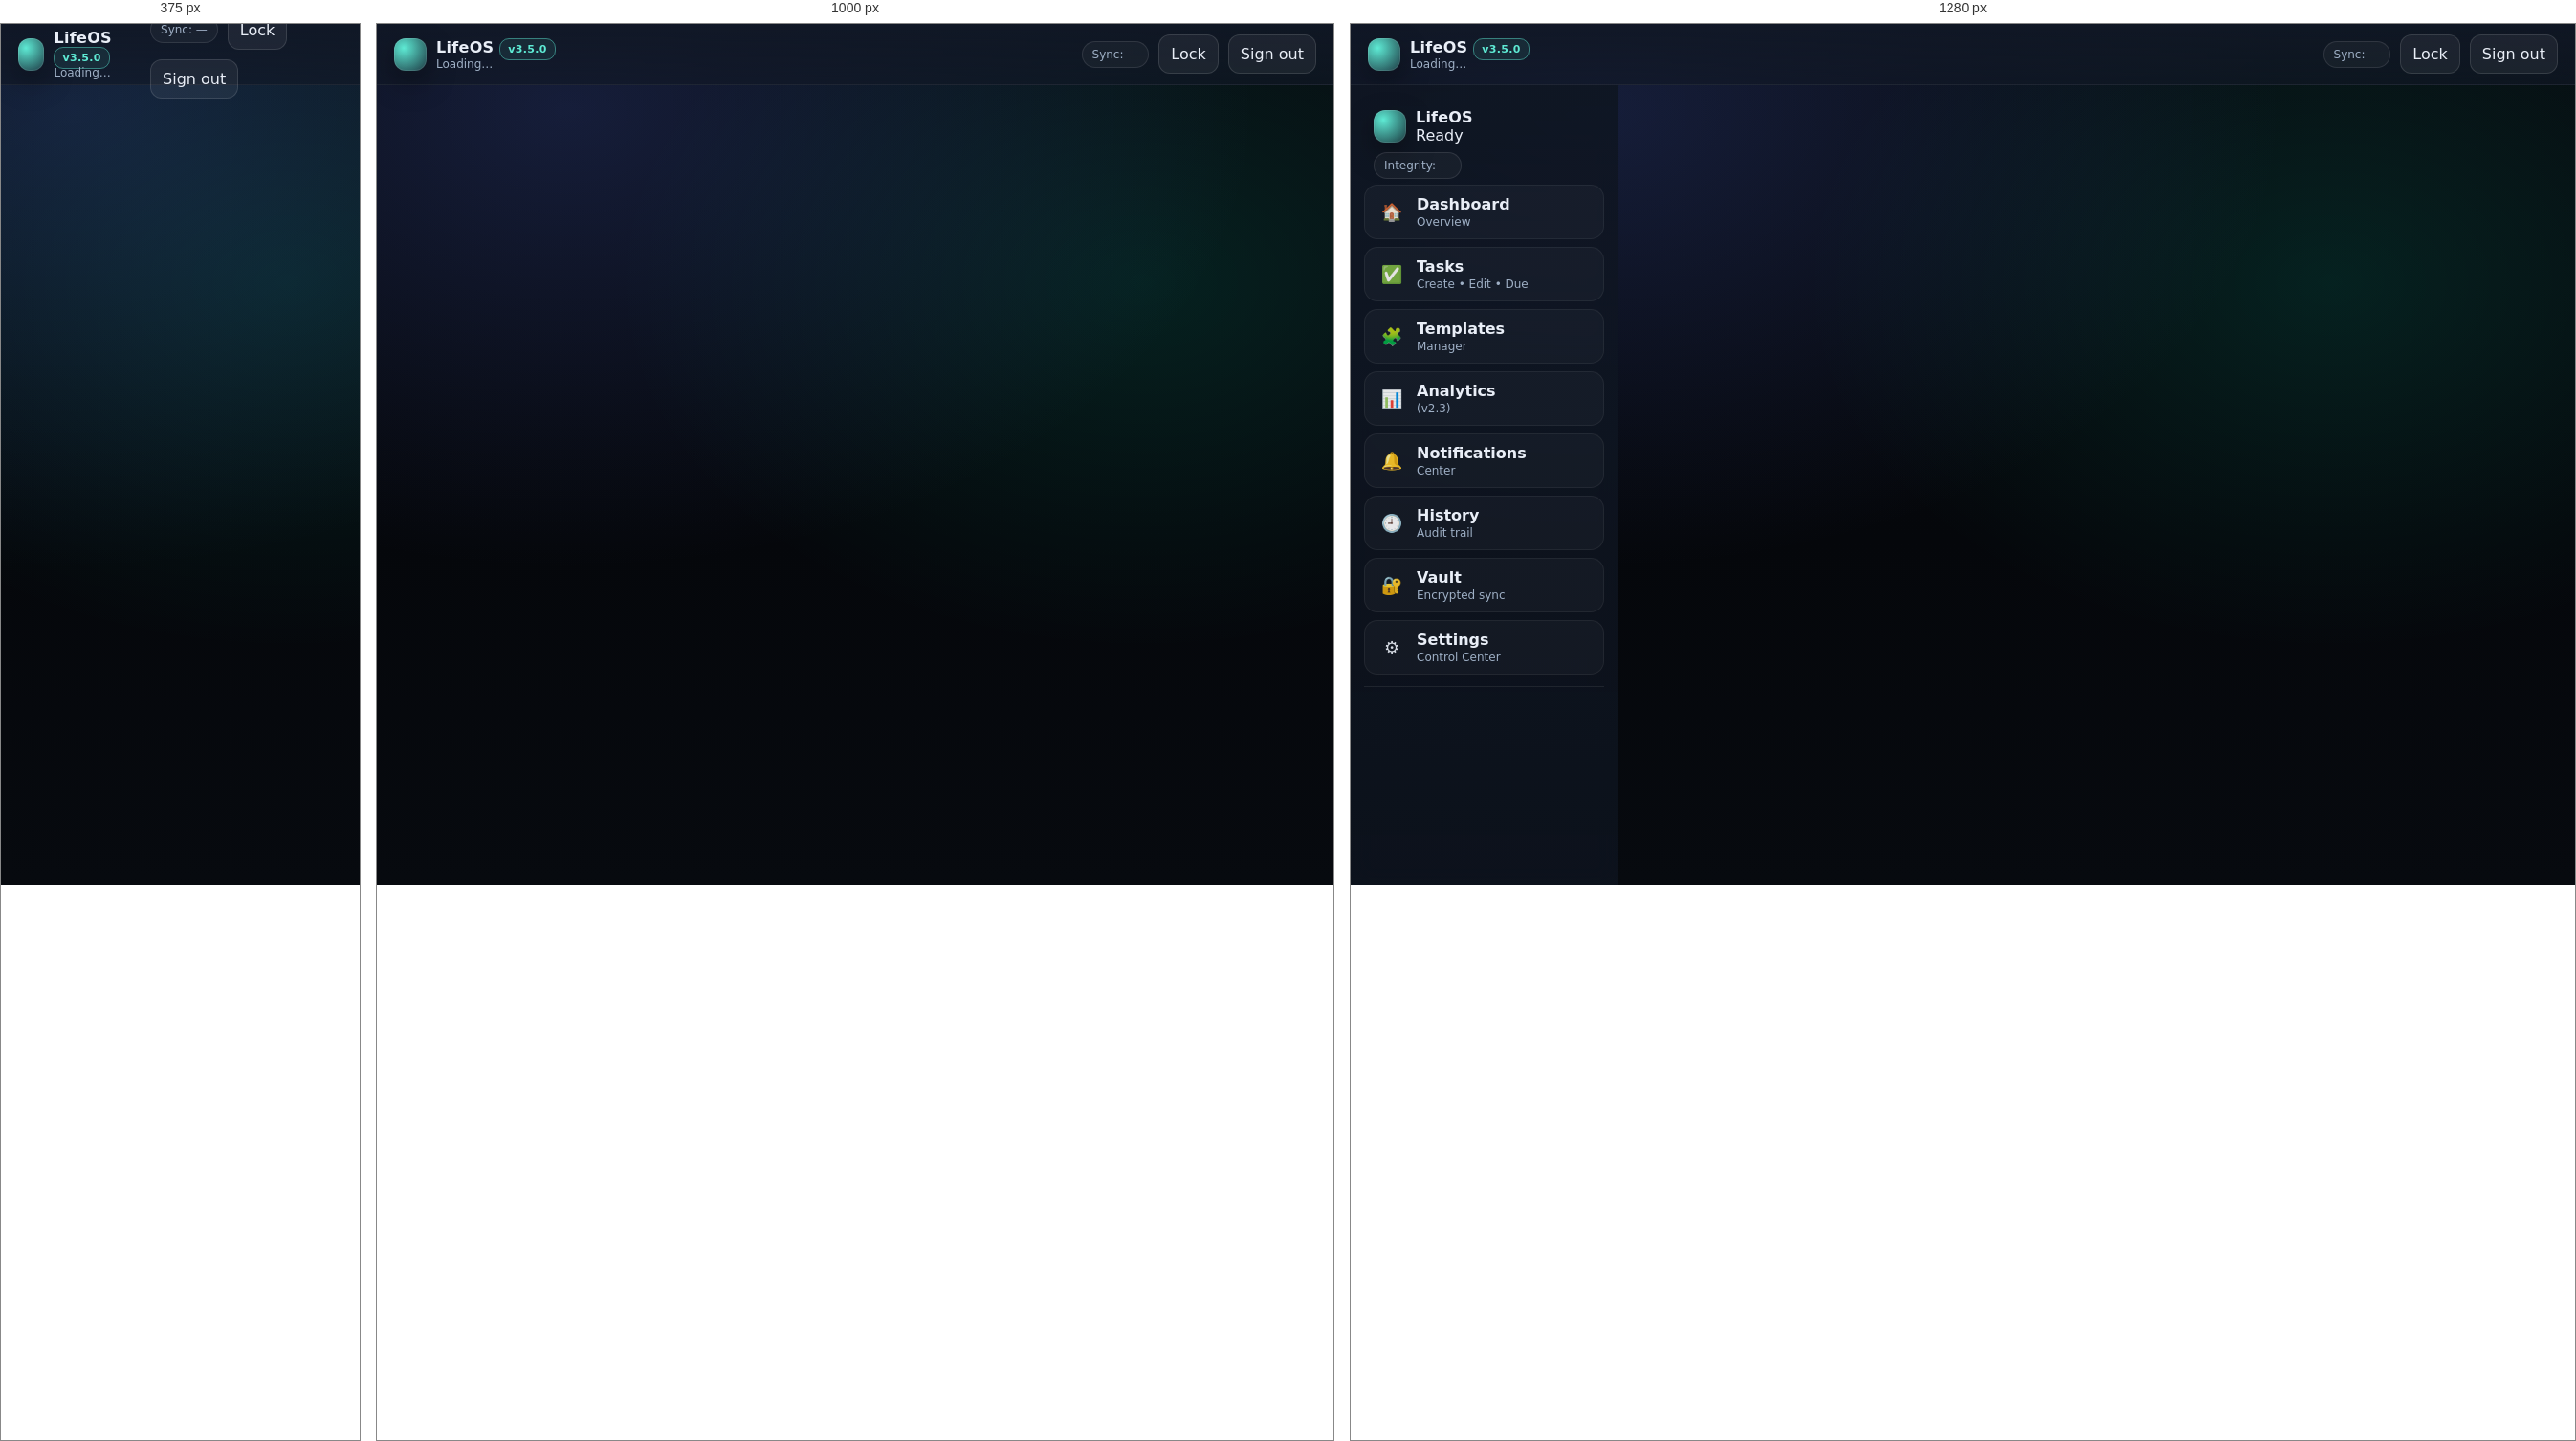
Rendered at 375 px, 1000 px and 1280 px, left to right.

<!-- file: index.html -->
<!doctype html>
<html lang="uz">
<head>
  <meta charset="utf-8" />
  <meta name="viewport" content="width=device-width, initial-scale=1" />
  <meta name="theme-color" content="#0b0f14" />
  <title>LifeOS v3.5.0</title>
  <link rel="manifest" href="./manifest.json" />
  <link rel="stylesheet" href="./styles/app.css" />
</head>
<body class="wallpaper">
  <div class="topbar">
    <div class="brand">
      <div class="logo"></div>
      <div>
        <div class="title">LifeOS <span class="badge" id="verBadge">v3.5.0</span></div>
        <div class="sub" id="statusLine">Loading…</div>
      </div>
    </div>
    <div class="row">
      <span class="pill" id="syncPill">Sync: —</span>
      <button class="btn" id="btnLock" title="Lock">Lock</button>
      <button class="btn" id="btnSignOut" title="Sign out">Sign out</button>
    </div>
  </div>

  <div class="shell">
    <aside class="sidebar">
      <div class="sidehead">
        <div class="sidebrand">
          <div class="logo"></div>
          <div class="sidebrandText">
            <div class="title">LifeOS</div>
            <div class="sub" id="sideStatus">Ready</div>
          </div>
        </div>
        <div class="sidebadges">
          <span class="pill" id="integrityPill">Integrity: —</span>
          <span class="pill" id="restrictedPill" style="display:none">RESTRICTED</span>
        </div>
      </div>
      <div class="nav">
        <button class="navbtn" data-route="home"><span class="navicon">🏠</span><span class="navtext">Dashboard</span><span class="navmeta">Overview</span></button>
        <button class="navbtn" data-route="tasks"><span class="navicon">✅</span><span class="navtext">Tasks</span><span class="navmeta">Create • Edit • Due</span></button>
        <button class="navbtn" data-route="templates"><span class="navicon">🧩</span><span class="navtext">Templates</span><span class="navmeta">Manager</span></button>
        <button class="navbtn" data-route="analytics"><span class="navicon">📊</span><span class="navtext">Analytics</span><span class="navmeta">(v2.3)</span></button>
        <button class="navbtn" data-route="notifications"><span class="navicon">🔔</span><span class="navtext">Notifications</span><span class="navmeta">Center</span></button>
        <button class="navbtn" data-route="timeline"><span class="navicon">🕘</span><span class="navtext">History</span><span class="navmeta">Audit trail</span></button>
        <button class="navbtn" data-route="vault"><span class="navicon">🔐</span><span class="navtext">Vault</span><span class="navmeta">Encrypted sync</span></button>
        <button class="navbtn" data-route="settings"><span class="navicon">⚙️</span><span class="navtext">Settings</span><span class="navmeta">Control Center</span></button>
      </div>
      <hr />
      <div class="small">
        <div class="mono" id="buildLine"></div>
      </div>
    </aside>

    <main class="main" id="view"></main>
  </div>

  <div class="toast" id="toast"></div>

  <div class="modalback hidden" id="authModal">
    <div class="modal">
      <h2 id="authTitle">Login</h2>
      <div class="hint" id="authHint">
        Bu v2.1: bir nechta qurilmada ishlaydi. Serverga <b>faqat shifrlangan</b> ma'lumot saqlanadi.
      </div>
      <hr />
      <div class="grid">
        <div>
          <div class="small">Email</div>
          <input class="input" id="authEmail" placeholder="[email-redacted]" />
        </div>
        <div>
          <div class="small">Password (account)</div>
          <input class="input" id="authPass" type="password" placeholder="Account password" />
          <div class="small" style="margin-top:6px">Bu parol — Supabase account uchun. Vault key alohida.</div>
        </div>
        <div class="row">
          <button class="btn primary" id="btnLogin">Login</button>
          <button class="btn" id="btnSignup">Sign up</button>
        </div>
      </div>
      <hr />
      <div class="grid">
        <div>
          <div class="small">Vault Passphrase (Encrypt/Decrypt)</div>
          <input class="input" id="vaultPass" type="password" placeholder="Strong passphrase" />
          <div class="small" style="margin-top:6px">
            <b>Zero-knowledge</b>: bu passphrase serverga yuborilmaydi. Unutsang — data ochilmaydi.
          </div>
        </div>
        <div class="row">
          <button class="btn warn" id="btnUnlock">Unlock Vault</button>
          <button class="btn" id="btnCreateVault">Create New Vault</button>
        </div>
        <div class="small" id="vaultStateLine">Vault: —</div>
      </div>
    </div>
  </div>

  <div class="modalback hidden" id="updateModal">
    <div class="modal">
      <h2>Update available</h2>
      <div class="hint" id="updateNotes">Yangi versiya topildi.</div>
      <div class="list" id="updateChangelog" style="margin-top:10px;"></div>
      <hr />
      <div class="row">
        <button class="btn primary" id="btnApplyUpdate">Update & Reload</button>
        <button class="btn" id="btnLaterUpdate">Later</button>
      </div>
    </div>
  </div>


  <div class="modalback hidden" id="debugModal">
    <div class="modal">
      <h2>Creator Console</h2>
      <div class="hint">Recent logs (local only). Export to share or archive.</div>
      <div class="row" style="gap:8px; flex-wrap:wrap; margin-top:10px;">
        <button class="btn" id="btnExportLogs">Export logs</button>
        <button class="btn warn" id="btnClearCaches">Clear caches & reload</button>
        <button class="btn" id="btnCloseDebug">Close</button>
      </div>
      <div class="list" id="debugLogList" style="margin-top:12px; max-height:360px; overflow:auto;"></div>
    </div>
  </div>

  <script type="module" src="./src/app.js"></script>
</body>
</html>

/* @media block from app.css */
@media (max-width: 1100px){ .shell{grid-template-columns:1fr} .sidebar{display:none} }

/* @media block from app.css */
@media (max-width: 900px){
  .filters{ grid-template-columns: 1fr 1fr; }
}